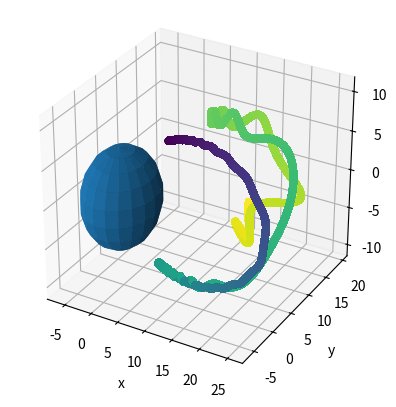

Python code for this plot:
from mpl_toolkits import mplot3d
import math
import matplotlib.pyplot as plt
import numpy as np

q = -1.60e-9 # C
m = 1e-14 # kg
c = 299792458e-6 # e6 m/s
B0 = 3.12e-5 # T
RE = 6.278 # e6 m
    
def igr(eps):
    x0 = 1.4*RE
    y0 = 0
    z0 = 1.4*RE
    
    t = 0
    t_sav = []

    x = x0
    y = y0
    z = z0
    x_sav = []
    y_sav = []
    z_sav = []

    xd = 0.01 * RE
    yd = 0 * RE
    zd = 0.01*RE
    xd_sav = []
    yd_sav = []
    zd_sav = []

    def r(x,y,z):
        return np.sqrt(x**2 + y**2 + z**2)
    
    def Bx(x,y,z):
        return -3 * B0 * (RE / r(x,y,z))**3 * x*z/r(x,y,z)**2
    def By(x,y,z):
        return -3 * B0 * (RE / r(x,y,z))**3 * y*z/r(x,y,z)**2
    def Bz(x,y,z):
        return B0 * (RE / r(x,y,z))**3 * (x**2+y**2-2*z**2) / r(x,y,z)**2
    #print(Bx, By, Bz)
    
    while t <= 1000:
        t = t + eps
        t_sav.append(t)

        xdd = (q / m) * (yd * Bz(x,y,z) - zd * By(x,y,z)) #* np.sqrt(1 - (xd**2 + yd**2 + zd**2) / c**2)
        ydd = (q / m) * (zd * Bx(x,y,z) - xd * Bz(x,y,z)) #* np.sqrt(1 - (xd**2 + yd**2 + zd**2) / c**2)
        zdd = (q / m) * (xd * By(x,y,z) - yd * Bx(x,y,z)) #* np.sqrt(1 - (xd**2 + yd**2 + zd**2) / c**2)
        
        xd = xd + xdd * eps
        xd_sav.append(xd)

        yd = yd + ydd * eps
        yd_sav.append(yd)
        #print(yd)

        zd = zd + zdd * eps
        zd_sav.append(zd)
        
        x = x + xd * eps
        x_sav.append(x)

        y = y + yd * eps
        y_sav.append(y)

        z = z + zd * eps
        z_sav.append(z)

    ax.scatter3D(x_sav, y_sav, z_sav, c=t_sav)
    ax.set_xlabel('x')
    ax.set_ylabel('y')
    ax.set_zlabel('z')  
    return t, x, xd, y, yd, z, zd

eps = 0.01

ax = plt.axes(projection='3d')

'''
ax.set_xlim3d(0, 300)
ax.set_ylim3d(0, 300)
ax.set_zlim3d(0, 800)
'''

u, v = np.mgrid[0:2*np.pi:20j, 0:np.pi:10j]
X = RE*np.cos(u)*np.sin(v)
Y = RE*np.sin(u)*np.sin(v)
Z = RE*np.cos(v)
ax.plot_surface(X, Y, Z)
ax.set_aspect('equal')

print('final time = ',igr(eps)[0])
print('final distance = ',igr(eps)[1])
print('final velocity = ',igr(eps)[2])

plt.show()
